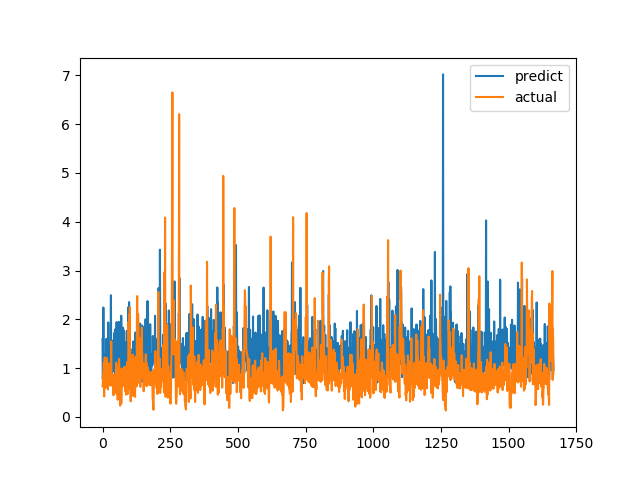

Source data for this figure (header and first rows):
predict, actual
1.594, 0.6238
0.7758, 0.6915
0.96, 0.8558
2.241, 0.7094
1.324, 1.015
1.126, 1.116
1.278, 0.4183
1.168, 1.002
1.028, 1.219
1.032, 1.143
1.009, 0.6528
1.104, 0.6747
1.26, 0.601
1.17, 0.6695
1.599, 0.6538
0.874, 0.7814
1.127, 1.206
1.314, 0.8469
1.516, 0.8286
0.8113, 0.6482
1.265, 0.5624
1.936, 0.7183
1.109, 1.1
1.297, 0.9542
1.106, 0.729
1.171, 0.6694
0.9809, 0.8631
1.232, 0.6465
1.352, 0.8223
1.145, 0.9236
1.601, 0.8301
2.494, 1.067
0.8705, 1.546
1.575, 0.6827
0.9561, 0.6386
1.321, 0.6464
0.9108, 0.6881
1.081, 0.7274
1.468, 0.65
1.178, 0.8694
1.06, 0.4409
1.108, 0.4519
0.9459, 0.7575
1.718, 0.4952
1.438, 0.6851
1.528, 0.7244
1.792, 0.8654
0.865, 0.74
1.162, 0.8071
1.075, 0.8204
0.8968, 1.114
1.296, 1.109
1.944, 0.4751
0.8462, 1.039
0.7126, 0.9458
1.81, 0.7878
1.196, 0.3505
1.213, 0.9368
1.9, 0.9868
1.041, 0.647
... 1,607 more rows
